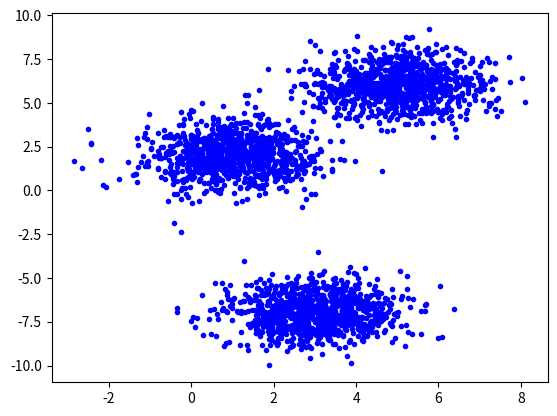
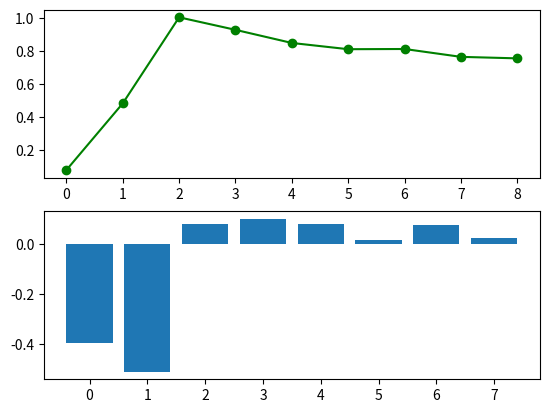

The matplotlib source for these figures, in order:
# -*- coding: utf-8 -*-
from __future__ import division
import os, sys
import scipy
import scipy.cluster.vq
import scipy.spatial.distance
import numpy as np
from matplotlib import pyplot as plt
EuclDist = scipy.spatial.distance.euclidean

def gapStat(data, resf=None, nrefs=10, ks=range(1,10)):
    '''
    Gap statistics
    '''
    # MC
    shape = data.shape
    if resf == None:
        x_max = data.max(axis=0)
        x_min = data.min(axis=0)
        dists = np.matrix(np.diag(x_max-x_min))
        rands = np.random.random_sample(size=(shape[0], shape[1], nrefs))
        for i in range(nrefs):
            rands[:,:,i] = rands[:,:,i]*dists+x_min
    else:
        rands = resf
    gaps = np.zeros((len(ks),))
    gapDiff = np.zeros(len(ks)-1,)
    sdk = np.zeros(len(ks),)
    for (i,k) in enumerate(ks):
        (cluster_mean, cluster_res) = scipy.cluster.vq.kmeans2(data, k)
        Wk = sum([EuclDist(data[m,:], cluster_mean[cluster_res[m],:]) for m in range(shape[0])])
        WkRef = np.zeros((rands.shape[2],))
        for j in range(rands.shape[2]):
            (kmc,kml) = scipy.cluster.vq.kmeans2(rands[:,:,j], k)
            WkRef[j] = sum([EuclDist(rands[m,:,j],kmc[kml[m],:]) for m in range(shape[0])])
        gaps[i] = np.log(np.mean(WkRef))-np.log(Wk)
        sdk[i] = np.sqrt((1.0+nrefs)/nrefs)*np.std(np.log(WkRef))
        if i > 0:
            gapDiff[i-1] = gaps[i-1] - gaps[i] + sdk[i]
    return gaps, gapDiff

if __name__ == '__main__':
    mean = (1, 2)
    cov = [[1, 0], [0, 1]]
    # np.random.multivariate_normal(1.1, [[0,1],[1,0]])
    Nf = 1000;
    dat1 = np.zeros((3000, 2))
    dat1[0:1000, :] = np.random.multivariate_normal(mean, cov, 1000)
    mean = [5, 6]
    dat1[1000:2000, :] = np.random.multivariate_normal(mean, cov, 1000)
    mean = [3, -7]
    dat1[2000:3000, :] = np.random.multivariate_normal(mean, cov, 1000)
    plt.plot(dat1[::, 0], dat1[::, 1], 'b.', linewidth=1)
    gaps, gapsDiff = gapStat(dat1)
    plt.figure(figsize=(10, 5))
    f, (a1, a2) = plt.subplots(2, 1)
    a1.plot(gaps, 'g-o')
    a2.bar(np.arange(len(gapsDiff)), gapsDiff)
    gaps = gaps.tolist()
    gap_max=gaps.index(max(gaps))+1
    print ("聚类簇群选择数:%s"%gap_max)
    f.show()
